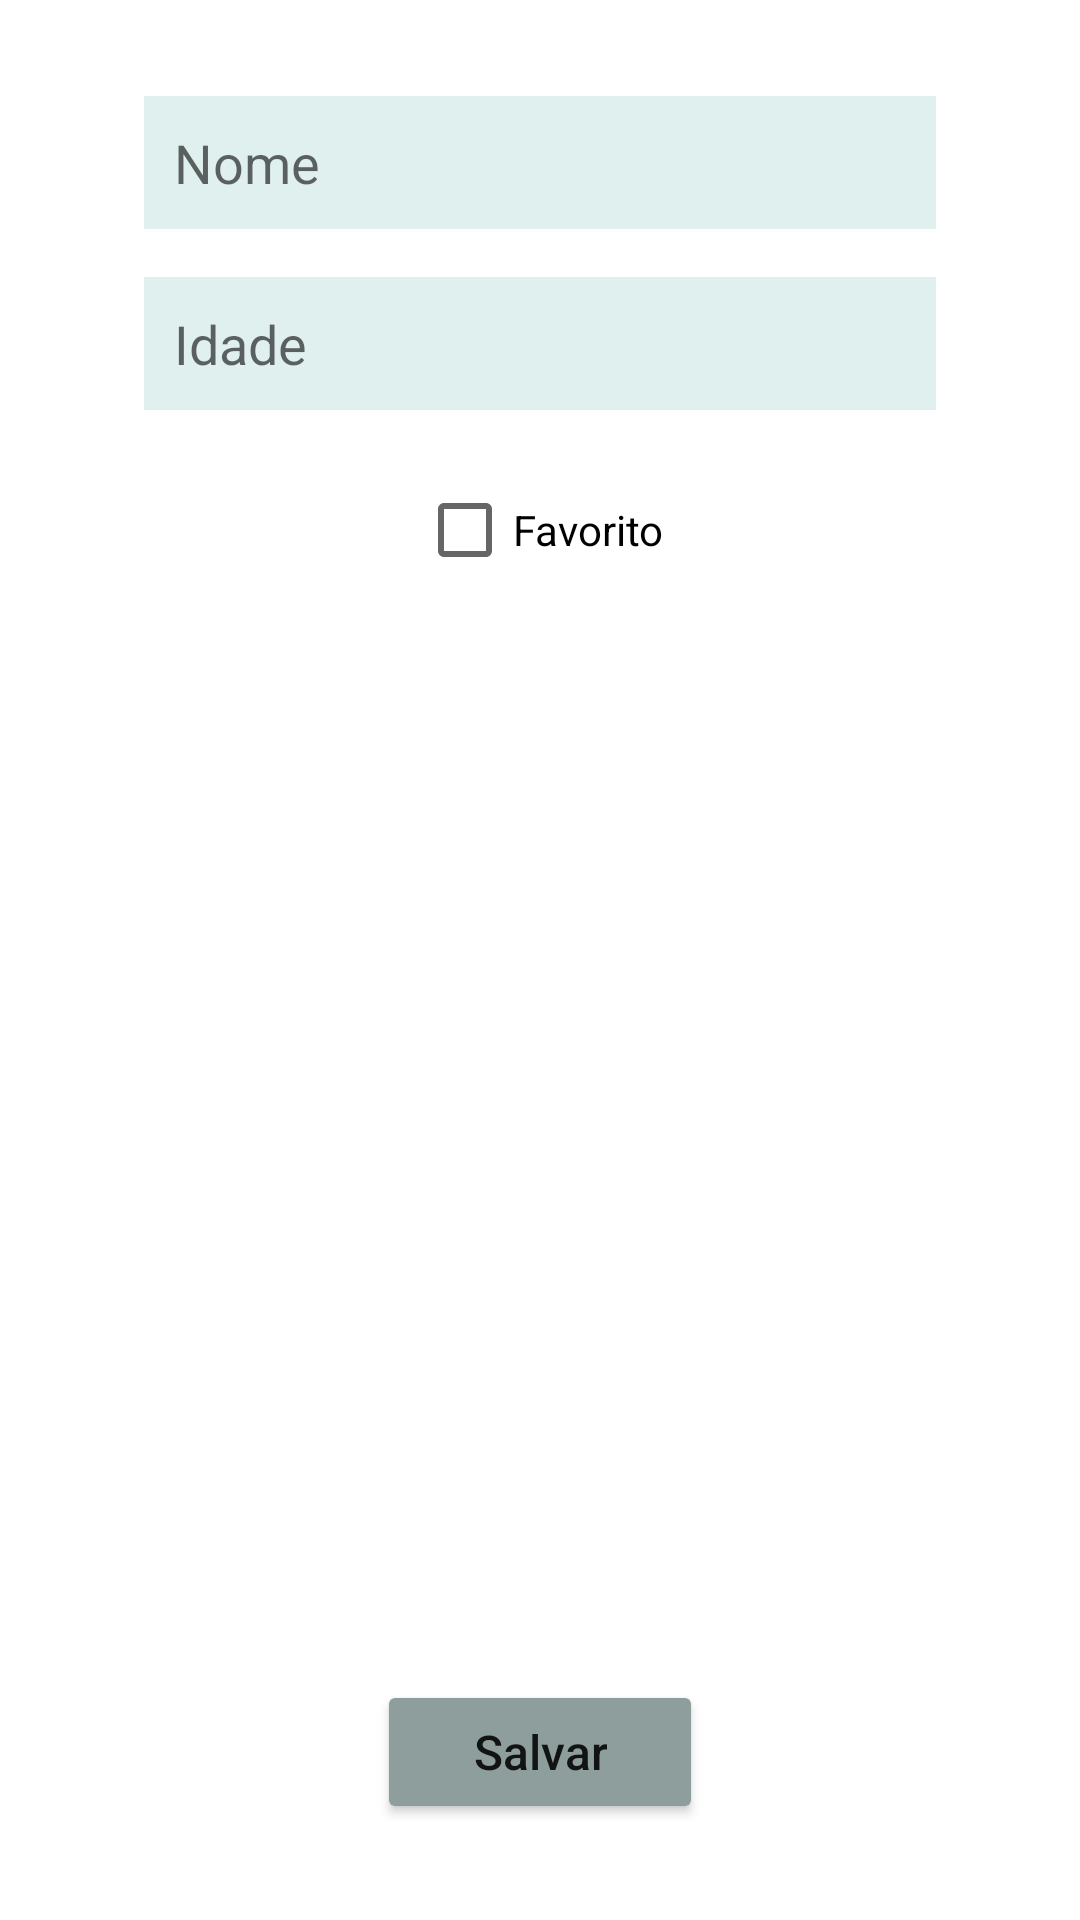

Produce the Android XML layout that renders to this screen, including the resource entries it uses.
<!-- AndroidManifest.xml: application theme Theme.Desafio -->
<!-- res/layout/activity_new_form.xml -->
<?xml version="1.0" encoding="utf-8"?>
<androidx.constraintlayout.widget.ConstraintLayout xmlns:android="http://schemas.android.com/apk/res/android"
    xmlns:app="http://schemas.android.com/apk/res-auto"
    xmlns:tools="http://schemas.android.com/tools"
    android:layout_width="match_parent"
    android:layout_height="match_parent"
    android:padding="16dp"
    tools:context=".NewFormActivity">

    <EditText
        android:id="@+id/et_name"
        android:layout_width="match_parent"
        android:layout_height="wrap_content"
        android:layout_marginHorizontal="32dp"
        android:layout_marginVertical="16dp"
        android:background="@color/light_gray"
        android:hint="Nome"
        android:inputType="text"
        android:padding="10dp"
        app:layout_constraintEnd_toEndOf="parent"
        app:layout_constraintStart_toStartOf="parent"
        app:layout_constraintTop_toTopOf="parent" />

    <EditText
        android:id="@+id/et_age"
        android:layout_width="match_parent"
        android:layout_height="wrap_content"
        android:layout_marginHorizontal="32dp"
        android:layout_marginVertical="16dp"
        android:background="@color/light_gray"
        android:hint="Idade"
        android:inputType="number"
        android:padding="10dp"
        app:layout_constraintEnd_toEndOf="parent"
        app:layout_constraintStart_toStartOf="parent"
        app:layout_constraintTop_toBottomOf="@+id/et_name" />

    <CheckBox
        android:id="@+id/cb_favorite"
        android:layout_width="wrap_content"
        android:layout_height="wrap_content"
        android:layout_marginVertical="16dp"
        android:text="@string/cb_favorite"
        app:layout_constraintEnd_toEndOf="parent"
        app:layout_constraintStart_toStartOf="parent"
        app:layout_constraintTop_toBottomOf="@+id/et_age" />

    <Button
        android:id="@+id/bt_save"
        android:layout_width="wrap_content"
        android:layout_height="wrap_content"
        android:layout_marginVertical="16dp"
        android:backgroundTint="@color/gray"
        android:paddingHorizontal="32dp"
        android:paddingVertical="8dp"
        android:text="@string/bt_save"
        android:textSize="16sp"
        android:textAllCaps="false"
        app:layout_constraintBottom_toBottomOf="parent"
        app:layout_constraintEnd_toEndOf="parent"
        app:layout_constraintStart_toStartOf="parent" />

</androidx.constraintlayout.widget.ConstraintLayout>
<!-- resources referenced by this layout -->
<resources>
  <color name="gray">#8E9E9C</color>
  <color name="light_gray">#DFF0EE</color>
  <string name="bt_save">Salvar</string>
  <string name="cb_favorite">Favorito</string>
  <style name="Theme.Desafio" parent="Theme.MaterialComponents.DayNight.DarkActionBar">
          
          <item name="colorPrimary">@color/purple</item>
          <item name="colorPrimaryVariant">@color/dark_purple</item>
          <item name="colorOnPrimary">@color/white</item>
          
          <item name="colorSecondary">@color/light_teal</item>
          <item name="colorSecondaryVariant">@color/dark_teal</item>
          <item name="colorOnSecondary">@color/black</item>
          
          <item name="android:statusBarColor" tools:targetApi="l">?attr/colorPrimaryVariant</item>
          
      </style>
  <color name="purple">#FF6200EE</color>
  <color name="dark_purple">#FF3700B3</color>
  <color name="white">#FFFFFFFF</color>
  <color name="light_teal">#FF03DAC5</color>
  <color name="dark_teal">#FF018786</color>
  <color name="black">#FF000000</color>
</resources>
